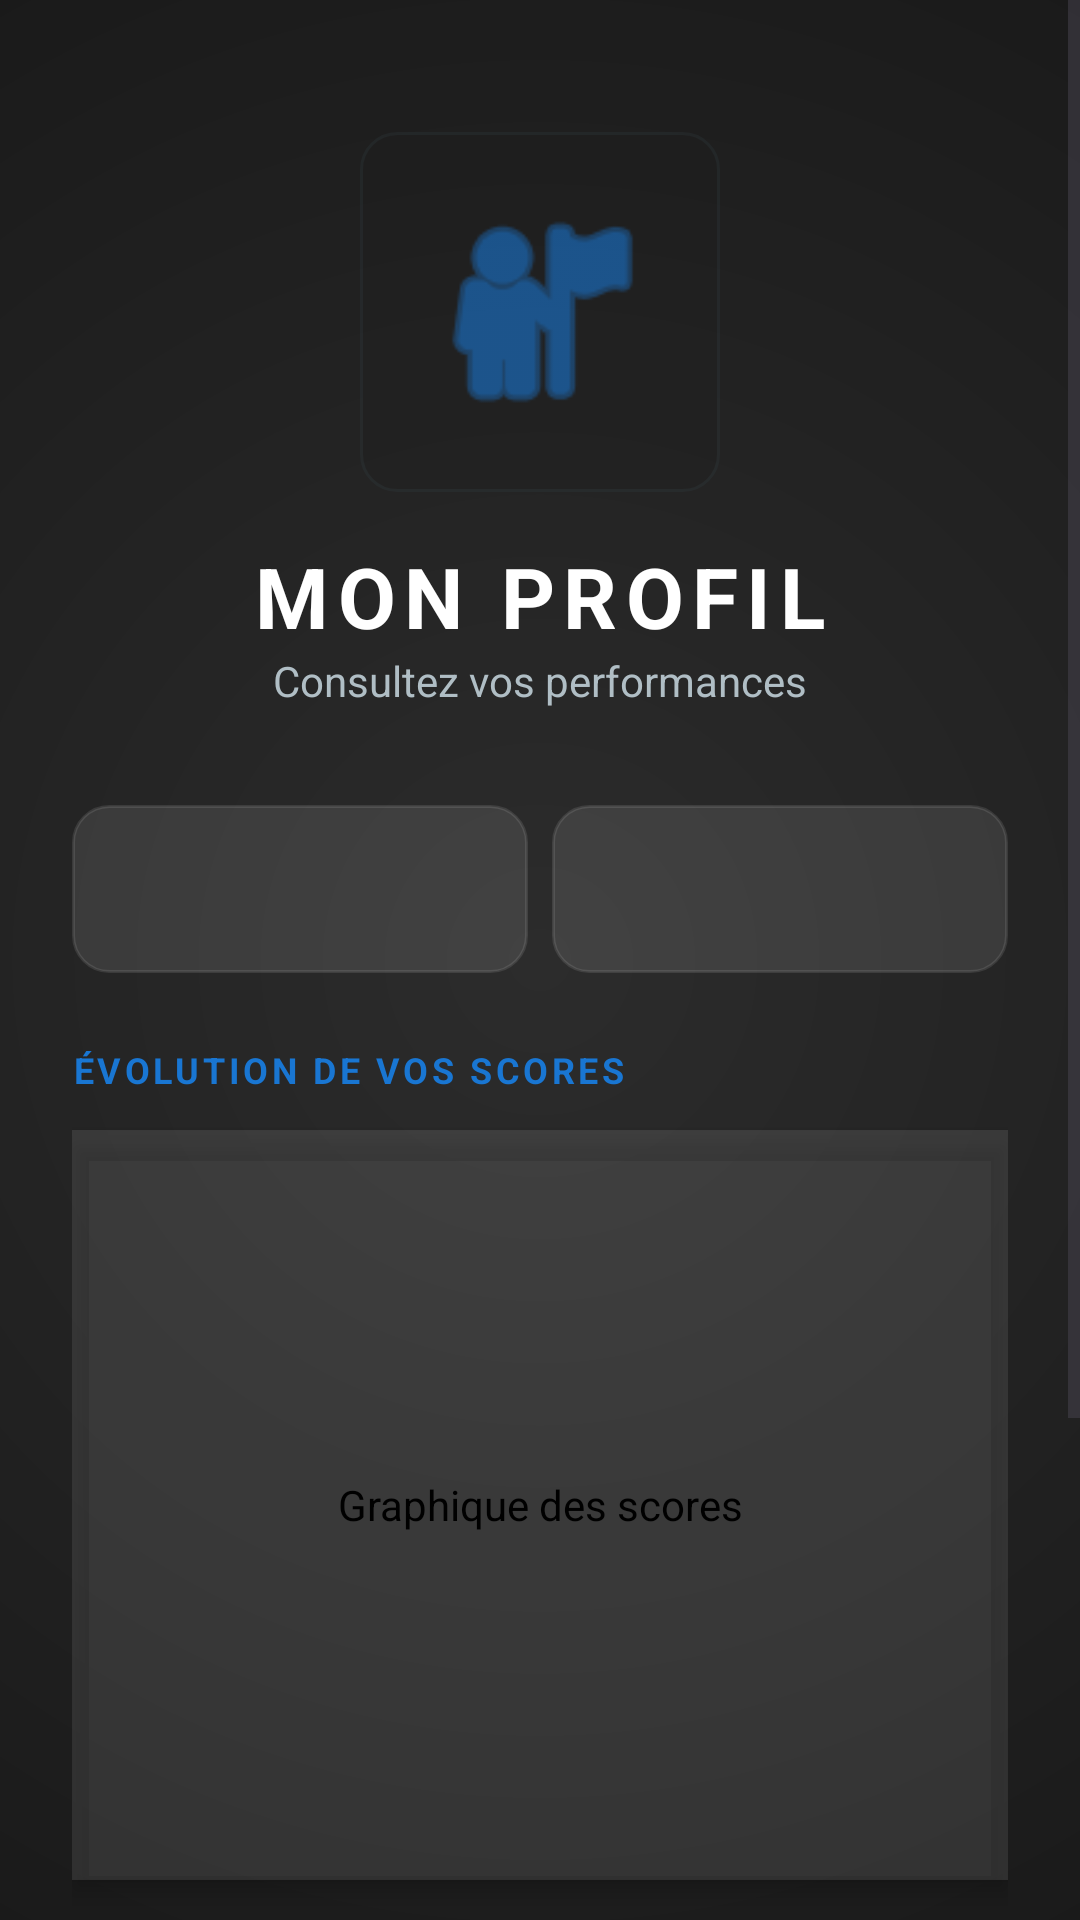

This screen was rendered from an Android layout file. Write that file and the resources it references.
<!-- AndroidManifest.xml: application theme Theme.ProjetMobileL3InformatiqueLeoPEREIRA -->
<!-- res/layout/activity_profile.xml -->
<?xml version="1.0" encoding="utf-8"?>
<ScrollView xmlns:android="http://schemas.android.com/apk/res/android"
    xmlns:app="http://schemas.android.com/apk/res-auto"
    android:layout_width="match_parent"
    android:layout_height="match_parent"
    android:background="@drawable/main_bg_gradient"
    android:fitsSystemWindows="true"
    android:fillViewport="true">

    <LinearLayout
        android:layout_width="match_parent"
        android:layout_height="wrap_content"
        android:orientation="vertical"
        android:padding="24dp"
        android:gravity="center_horizontal">

        <FrameLayout
            android:layout_width="120dp"
            android:layout_height="120dp"
            android:layout_marginTop="20dp">
            <View
                android:layout_width="match_parent"
                android:layout_height="match_parent"
                android:background="@drawable/box"
                android:alpha="0.2" />
            <ImageView
                android:layout_width="80dp"
                android:layout_height="80dp"
                android:layout_gravity="center"
                android:src="@android:drawable/ic_menu_myplaces"
                android:contentDescription="@string/desc_profile_icon"
                app:tint="@color/accent_pro" />
        </FrameLayout>

        <TextView
            android:id="@+id/txtProfileName"
            android:layout_width="wrap_content"
            android:layout_height="wrap_content"
            android:text="@string/title_my_profile"
            android:textSize="28sp"
            android:textStyle="bold"
            android:textAllCaps="true"
            android:textColor="@color/white"
            android:layout_marginTop="16dp"
            android:letterSpacing="0.1"/>

        <TextView
            android:layout_width="wrap_content"
            android:layout_height="wrap_content"
            android:text="@string/label_stats_subtitle"
            android:textColor="@color/gray_text"
            android:textSize="14sp"
            android:layout_marginBottom="32dp"/>

        <LinearLayout
            android:layout_width="match_parent"
            android:layout_height="wrap_content"
            android:orientation="horizontal"
            android:layout_marginBottom="24dp">

            <Spinner
                android:id="@+id/spinnerPeriode"
                android:layout_width="0dp"
                android:layout_height="56dp"
                android:layout_weight="1"
                android:background="@drawable/box"
                android:backgroundTint="#1AFFFFFF"
                android:layout_marginEnd="8dp"
                android:contentDescription="@string/desc_spinner_period"
                android:paddingStart="12dp"/>

            <Spinner
                android:id="@+id/spinnerTheme"
                android:layout_width="0dp"
                android:layout_height="56dp"
                android:layout_weight="1"
                android:background="@drawable/box"
                android:backgroundTint="#1AFFFFFF"
                android:contentDescription="@string/desc_spinner_theme"
                android:paddingStart="12dp"/>
        </LinearLayout>

        <TextView
            android:layout_width="match_parent"
            android:layout_height="wrap_content"
            android:text="@string/label_score_evolution"
            android:textColor="@color/accent_pro"
            android:textSize="12sp"
            android:textStyle="bold"
            android:textAllCaps="true"
            android:letterSpacing="0.1"
            android:layout_marginBottom="12dp"/>

        <com.github.mikephil.charting.charts.LineChart
            android:id="@+id/lineChart"
            android:layout_width="match_parent"
            android:layout_height="250dp"
            android:background="@drawable/box"
            android:backgroundTint="#1AFFFFFF"
            android:padding="16dp"
            android:contentDescription="@string/desc_score_chart"
            android:elevation="4dp"/>

        <androidx.appcompat.widget.AppCompatButton
            android:id="@+id/btnShowAllQcm"
            android:layout_width="match_parent"
            android:layout_height="60dp"
            android:layout_marginTop="40dp"
            android:text="@string/btn_library_full"
            android:textColor="@color/white"
            android:textSize="16sp"
            android:textStyle="bold"
            android:background="@drawable/box"
            android:backgroundTint="@color/accent_pro"
            android:drawableStart="@android:drawable/ic_menu_agenda"
            android:drawableTint="@color/white"
            android:contentDescription="@string/btn_library_full"
            android:paddingHorizontal="20dp"
            android:elevation="4dp"/>

        <androidx.appcompat.widget.AppCompatButton
            android:id="@+id/btnLogout"
            android:layout_width="match_parent"
            android:layout_height="60dp"
            android:layout_marginTop="16dp"
            android:layout_marginBottom="40dp"
            android:text="@string/btn_logout"
            android:textColor="#F87171"
            android:textSize="16sp"
            android:textStyle="bold"
            android:background="@drawable/box"
            android:backgroundTint="#33F87171"
            android:drawableStart="@android:drawable/ic_lock_power_off"
            android:drawableTint="#F87171"
            android:contentDescription="@string/btn_logout"
            android:paddingHorizontal="20dp" />

    </LinearLayout>
</ScrollView>
<!-- resources referenced by this layout -->
<resources>
  <color name="accent_pro">#1976D2</color>
  <color name="gray_text">#B0BEC5</color>
  <color name="white">#FFFFFF</color>
  <!-- drawable box (drawable) -->
  <shape xmlns:android="http://schemas.android.com/apk/res/android">
      <solid android:color="@color/surface_dark" />
      <stroke android:width="1dp" android:color="@color/primary_pro" />
      <corners android:radius="12dp" />
  </shape>
  <!-- drawable main_bg_gradient (drawable) -->
  <?xml version="1.0" encoding="utf-8"?>
  <shape xmlns:android="http://schemas.android.com/apk/res/android"
      android:shape="rectangle">
      <gradient
          android:type="radial"
          android:gradientRadius="600dp"
          android:startColor="#2C2C2C"
          android:endColor="#0F0F0F"
          android:centerX="0.5"
          android:centerY="0.5" />
  </shape>
  <string name="btn_library_full">Toute la bibliothèque</string>
  <string name="btn_logout">Se déconnecter</string>
  <string name="desc_profile_icon">Icône de profil</string>
  <string name="desc_score_chart">Graphique des scores</string>
  <string name="desc_spinner_period">Choisir la période</string>
  <string name="desc_spinner_theme">Choisir le thème</string>
  <string name="label_score_evolution">Évolution de vos scores</string>
  <string name="label_stats_subtitle">Consultez vos performances</string>
  <string name="title_my_profile">Mon Profil</string>
  <style name="Theme.ProjetMobileL3InformatiqueLeoPEREIRA" parent="Base.Theme.ProjetMobileL3InformatiqueLeoPEREIRA" />
  <color name="surface_dark">#1E1E1E</color>
  <color name="primary_pro">#37474F</color>
  <style name="Base.Theme.ProjetMobileL3InformatiqueLeoPEREIRA" parent="Theme.Material3.DayNight.NoActionBar">
          <item name="colorPrimary">@color/primary</item>
          <item name="colorOnPrimary">@color/white</item>
          <item name="colorPrimaryContainer">@color/primary_dark</item>
  
          <item name="colorSecondary">@color/accent</item>
          <item name="colorOnSecondary">#212121</item>
  
          <item name="android:windowBackground">@color/bg_light</item>
  
          <item name="android:statusBarColor">@android:color/transparent</item>
          <item name="android:windowLightStatusBar">true</item>
      </style>
  <color name="primary">#1976D2</color>
  <color name="primary_dark">#0D47A1</color>
  <color name="accent">#FFC107</color>
  <color name="bg_light">#F5F5F5</color>
</resources>
